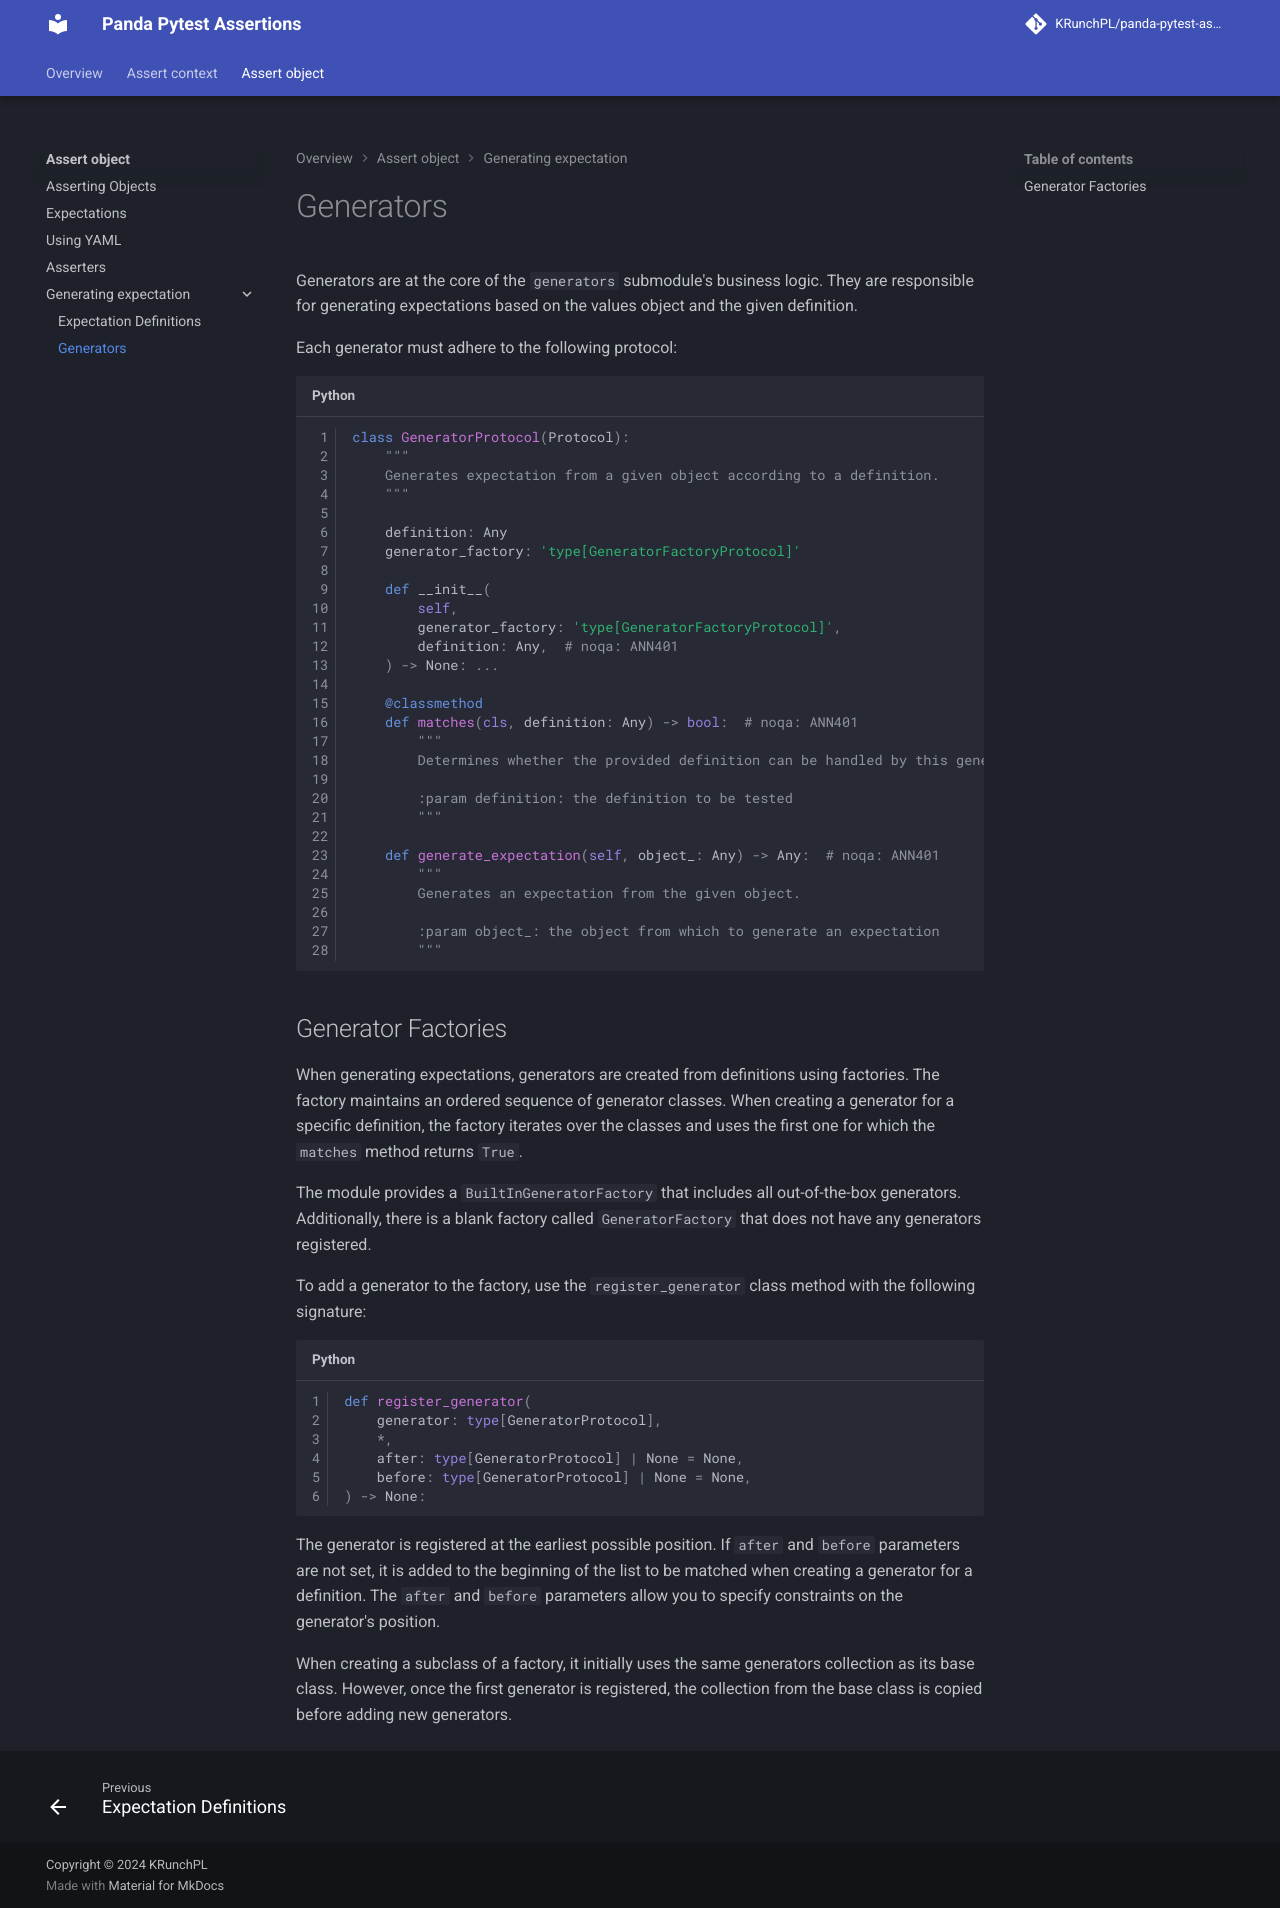

repository: KRunchPL/panda-pytest-assertions · page: assert_object/generating_expectation/20.generators/index.html · generator: mkdocs

# Generators

Generators are at the core of the `generators` submodule's business logic. They are responsible for generating expectations based on the values object and the given definition.

Each generator must adhere to the following protocol:

```python
class GeneratorProtocol(Protocol):
    """
    Generates expectation from a given object according to a definition.
    """

    definition: Any
    generator_factory: 'type[GeneratorFactoryProtocol]'

    def __init__(
        self,
        generator_factory: 'type[GeneratorFactoryProtocol]',
        definition: Any,  # noqa: ANN401
    ) -> None: ...

    @classmethod
    def matches(cls, definition: Any) -> bool:  # noqa: ANN401
        """
        Determines whether the provided definition can be handled by this generator.

        :param definition: the definition to be tested
        """

    def generate_expectation(self, object_: Any) -> Any:  # noqa: ANN401
        """
        Generates an expectation from the given object.

        :param object_: the object from which to generate an expectation
        """
```

## Generator Factories

When generating expectations, generators are created from definitions using factories. The factory maintains an ordered sequence of generator classes. When creating a generator for a specific definition, the factory iterates over the classes and uses the first one for which the `matches` method returns `True`.

The module provides a `BuiltInGeneratorFactory` that includes all out-of-the-box generators. Additionally, there is a blank factory called `GeneratorFactory` that does not have any generators registered.

To add a generator to the factory, use the `register_generator` class method with the following signature:

```python
def register_generator(
    generator: type[GeneratorProtocol],
    *,
    after: type[GeneratorProtocol] | None = None,
    before: type[GeneratorProtocol] | None = None,
) -> None:
```

The generator is registered at the earliest possible position. If `after` and `before` parameters are not set, it is added to the beginning of the list to be matched when creating a generator for a definition. The `after` and `before` parameters allow you to specify constraints on the generator's position.

When creating a subclass of a factory, it initially uses the same generators collection as its base class. However, once the first generator is registered, the collection from the base class is copied before adding new generators.
